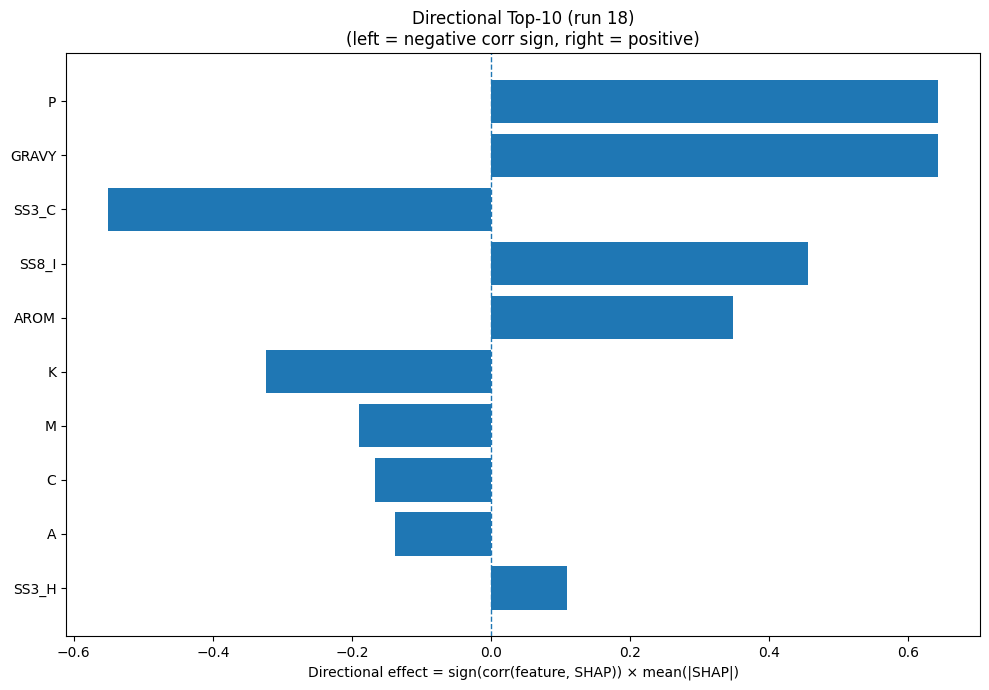

Values plotted in this chart, from the file beside it:
Index, Feature, CorrSign, MeanAbsSHAP, DirectionalEffect
12, P, 1.0, 0.6436, 0.6436
32, GRAVY, 1.0, 0.6431, 0.6431
22, SS3_C, -1.0, 0.5512, -0.5512
26, SS8_I, 1.0, 0.4567, 0.4567
33, AROM, 1.0, 0.3476, 0.3476
8, K, -1.0, 0.323, -0.323
10, M, -1.0, 0.1901, -0.1901
1, C, -1.0, 0.166, -0.166
0, A, -1.0, 0.1375, -0.1375
20, SS3_H, 1.0, 0.11, 0.11
31, ASA, 1.0, 0.0983, 0.0983
2, D, -1.0, 0.09405, -0.09405
19, Y, -1.0, 0.08542, -0.08542
5, G, -1.0, 0.08081, -0.08081
4, F, -1.0, 0.0719, -0.0719
7, I, 1.0, 0.07148, 0.07148
18, W, -1.0, 0.06914, -0.06914
9, L, 1.0, 0.0638, 0.0638
23, SS8_H, 1.0, 0.0617, 0.0617
27, SS8_B, 1.0, 0.05965, 0.05965
15, S, -1.0, 0.05892, -0.05892
13, Q, -1.0, 0.05769, -0.05769
24, SS8_E, -1.0, 0.05341, -0.05341
3, E, -1.0, 0.04616, -0.04616
6, H, 1.0, 0.04348, 0.04348
21, SS3_E, -1.0, 0.04344, -0.04344
14, R, -1.0, 0.03934, -0.03934
30, SS8_-, -1.0, 0.03266, -0.03266
16, T, -1.0, 0.03142, -0.03142
17, V, -1.0, 0.02996, -0.02996
29, SS8_S, 1.0, 0.0186, 0.0186
11, N, 1.0, 0.018, 0.018
25, SS8_G, -1.0, 0.01553, -0.01553
28, SS8_T, -1.0, 0.009429, -0.009429
